Run: headless pygame with SDL's dummy video driver; simulated clock (each Clock.tick advances the game by its frame time, no real sleeping); random seed 0; keys injected as events and as key.get_pressed() state; no mouse input.
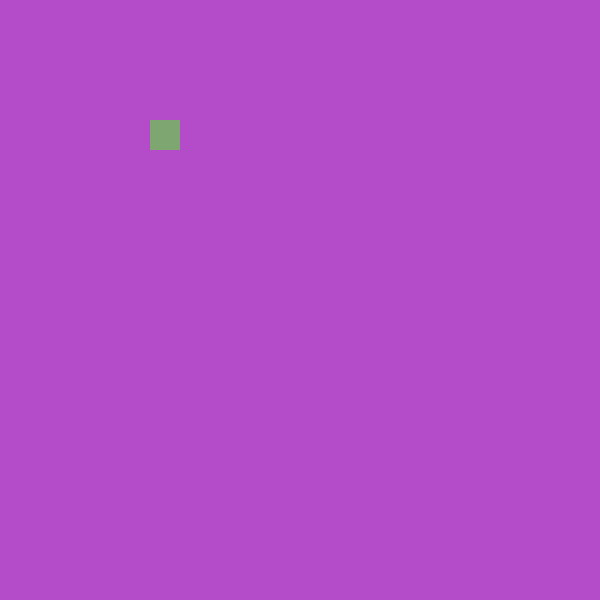
Frame 1 of 4 · flips 1–60 · no input
Frame 2 of 4 · flips 61–180 · tapped SPACE, RETURN · held RIGHT (→), D · screen unchanged from frame 1, image omitted
Frame 3 of 4 · flips 181–300 · held DOWN (↓), S · screen unchanged from frame 2, image omitted
Frame 4 of 4 · flips 301–420 · held LEFT (←), A, UP (↑), W · screen unchanged from frame 3, image omitted

The pygame program that drew these frames:

import pygame, sys
from pygame.math import Vector2

class FRUIT: 
    def __init__(self): # Create an x and y position
        self.x = 5
        self.y = 4
        self.pos = Vector2(self.x, self.y)
        
    def draw_fruit(self): # Draw a square which will be the fruit
        fruit_rect = pygame.Rect(int(self.pos.x  * cell_size), int(self.pos.y * cell_size), cell_size, cell_size)  # Create a rectangle for the fruit
        pygame.draw.rect(screen, (126, 166, 113), fruit_rect)


pygame.init()
cell_size = 30
cell_number = 20
screen = pygame.display.set_mode((cell_number * cell_size, cell_number * cell_size))
clock = pygame.time.Clock()

fruit = FRUIT()

while True:
    for event in pygame.event.get():
        if event.type == pygame.QUIT:
            pygame.quit()
            sys.exit()
            
    screen.fill((180, 75, 200)) # Decide the screen color
    fruit.draw_fruit()
    pygame.display.update()
    clock.tick(60)  # Limit the frame rate to 60 FPS
     
